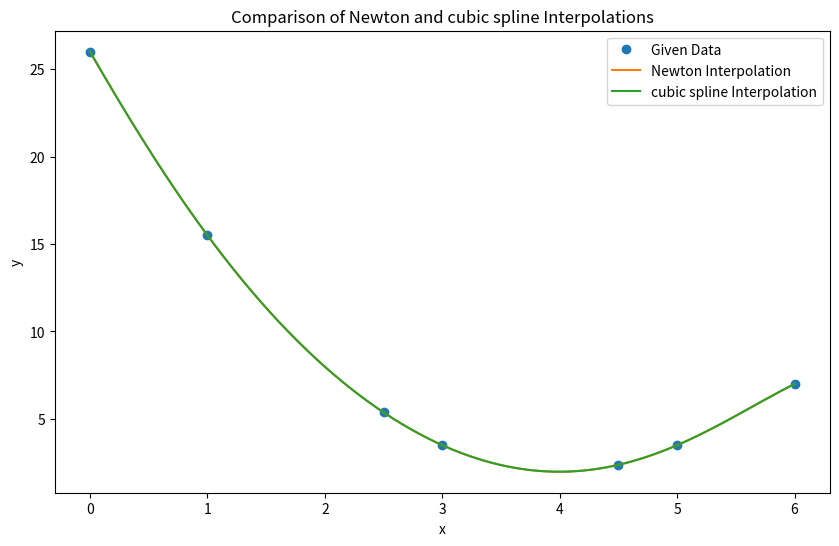

Write Python code to recreate this figure.
import numpy as np
import matplotlib.pyplot as plt

# Given data
X_values = np.array([0, 1, 2.5, 3, 4.5, 5, 6])
y_values = np.array([26, 15.5, 5.375, 3.5, 2.375, 3.5, 7])

# Function to calculate divided differences
def divided_differences(X, y):
    n = len(X)
    table = np.zeros((n, n))
    table[:, 0] = y

    for j in range(1, n):
        for i in range(n - j):
            table[i, j] = (table[i + 1, j - 1] - table[i, j - 1]) / (X[i + j] - X[i])

    return table

# Newton interpolation function
def newton_interpolation(X, y, x, divided_diff_table):
    n = len(X)
    result = y[0]

    for i in range(1, n):
        term = 1
        for j in range(i):
            term *= (x - X[j])
        result += term * divided_diff_table[0, i]

    return result

# cubic spline interpolating polynomial function
def cubic_spline_interpolation(X, y, x):
    result = 0

    for i in range(len(X)):
        term = y[i]
        for j in range(len(X)):
            if i != j:
                term *= (x - X[j]) / (X[i] - X[j])
        result += term

    return result

# Calculate divided differences
divided_diff_table = divided_differences(X_values, y_values)

# Calculate y at various points for plotting
x_values_plot = np.linspace(min(X_values), max(X_values), 1000)
y_newton_plot = [newton_interpolation(X_values, y_values, x, divided_diff_table) for x in x_values_plot]
y_cubic_spline_plot = [cubic_spline_interpolation(X_values, y_values, x) for x in x_values_plot]

# Plot the results
plt.figure(figsize=(10, 6))
plt.plot(X_values, y_values, 'o', label='Given Data')
plt.plot(x_values_plot, y_newton_plot, label='Newton Interpolation')
plt.plot(x_values_plot, y_cubic_spline_plot, label='cubic spline Interpolation')
plt.title('Comparison of Newton and cubic spline Interpolations')
plt.xlabel('x')
plt.ylabel('y')
plt.legend()
plt.show()
